Labelled photos from "device_sensor", an image-classification folder in OlegPafik/ml-upna-order-checker. The possible labels are: device, sensor.

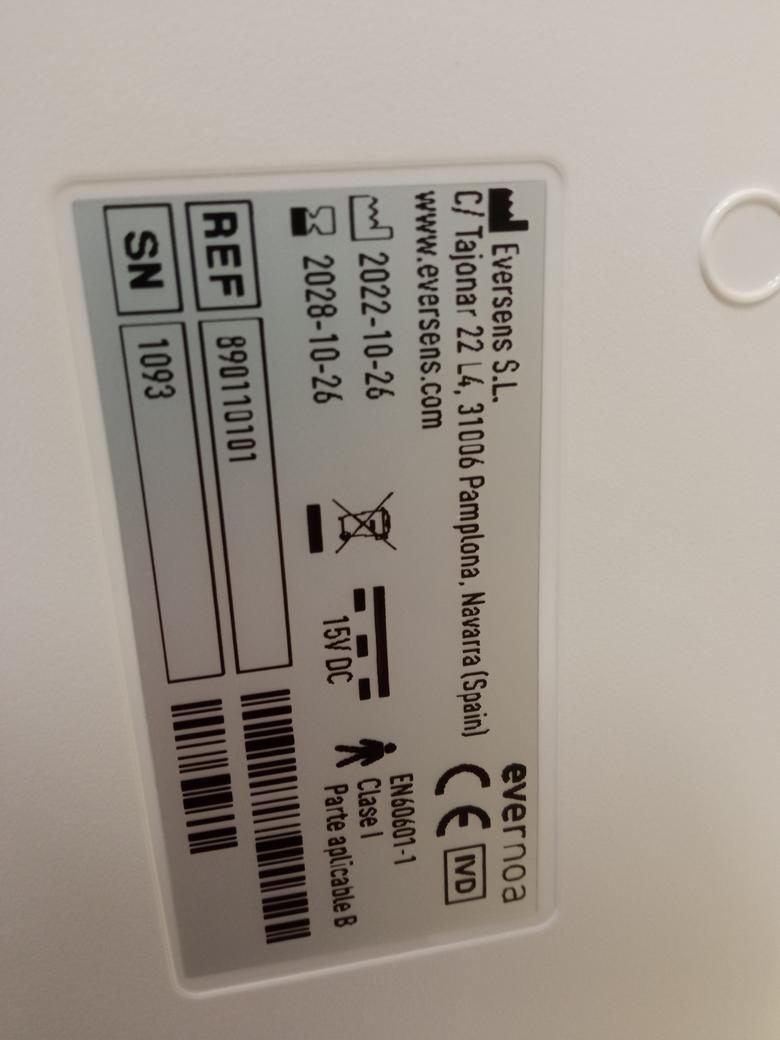
Label: device

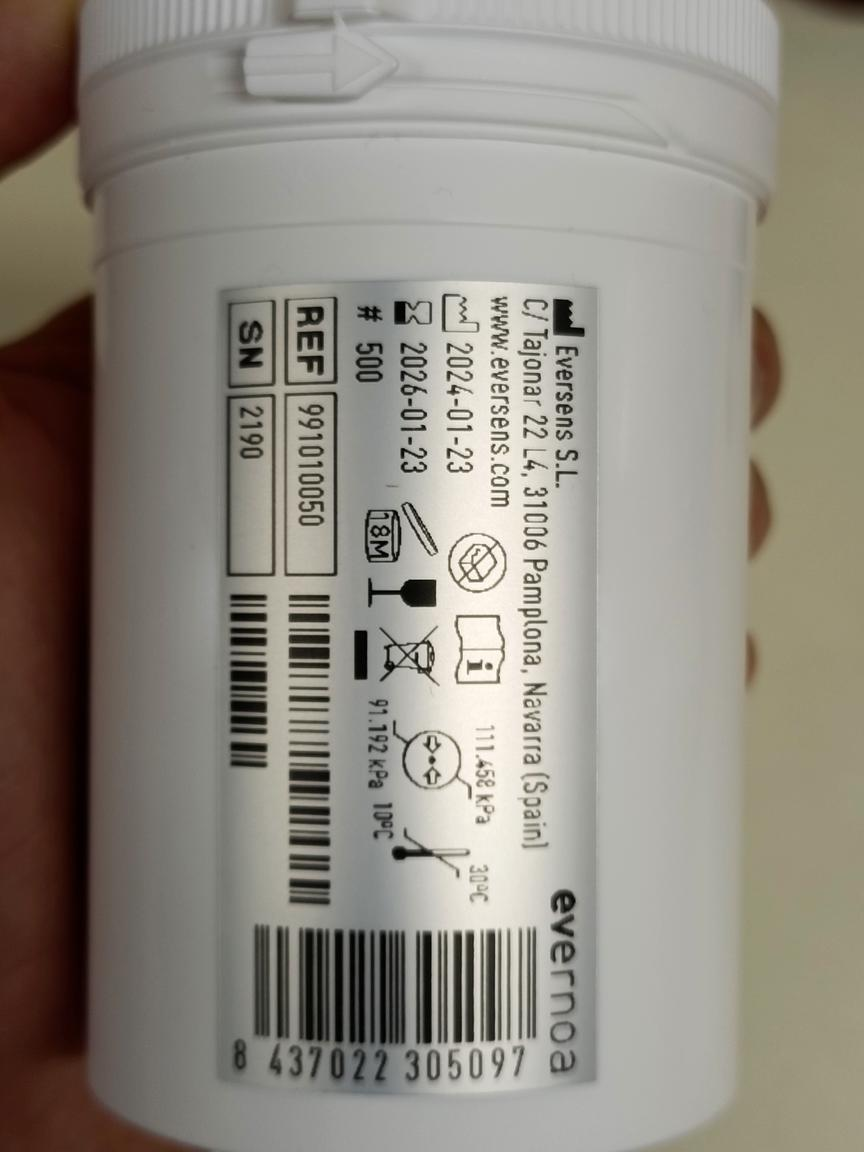
Label: sensor

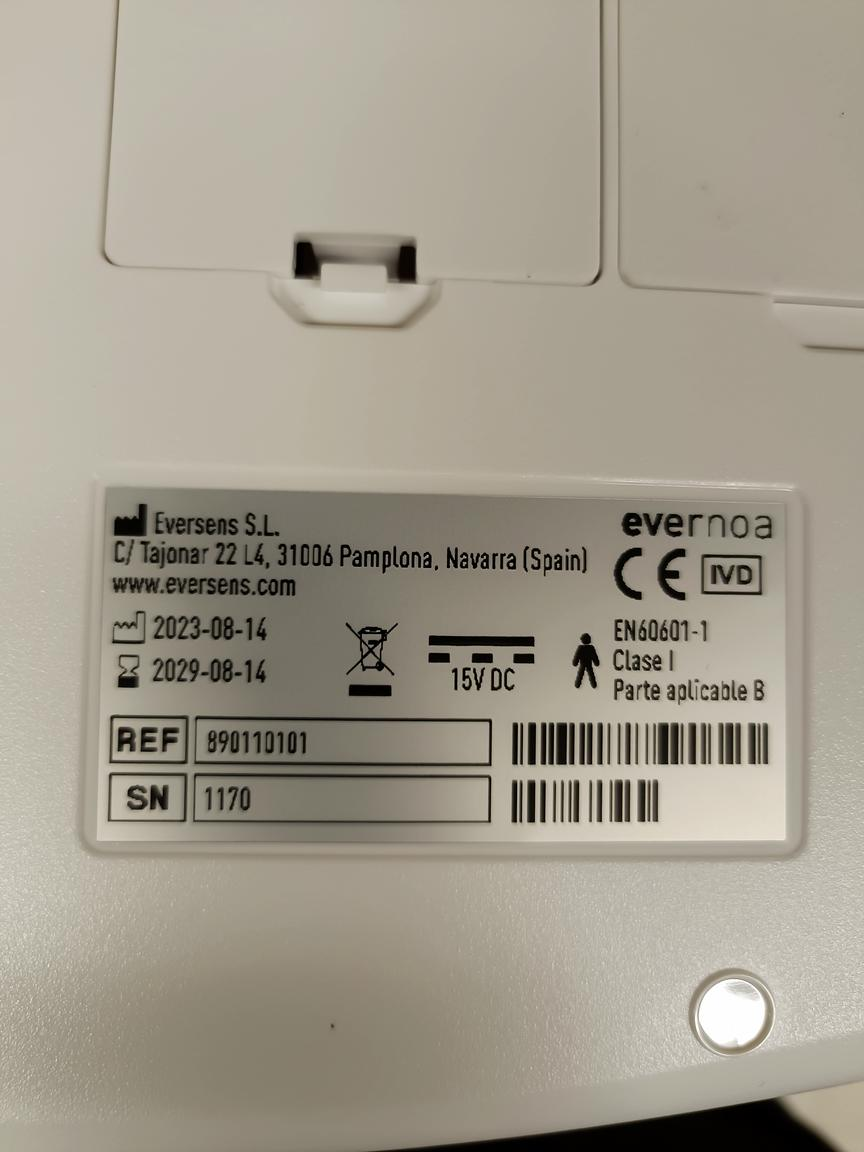
Label: device

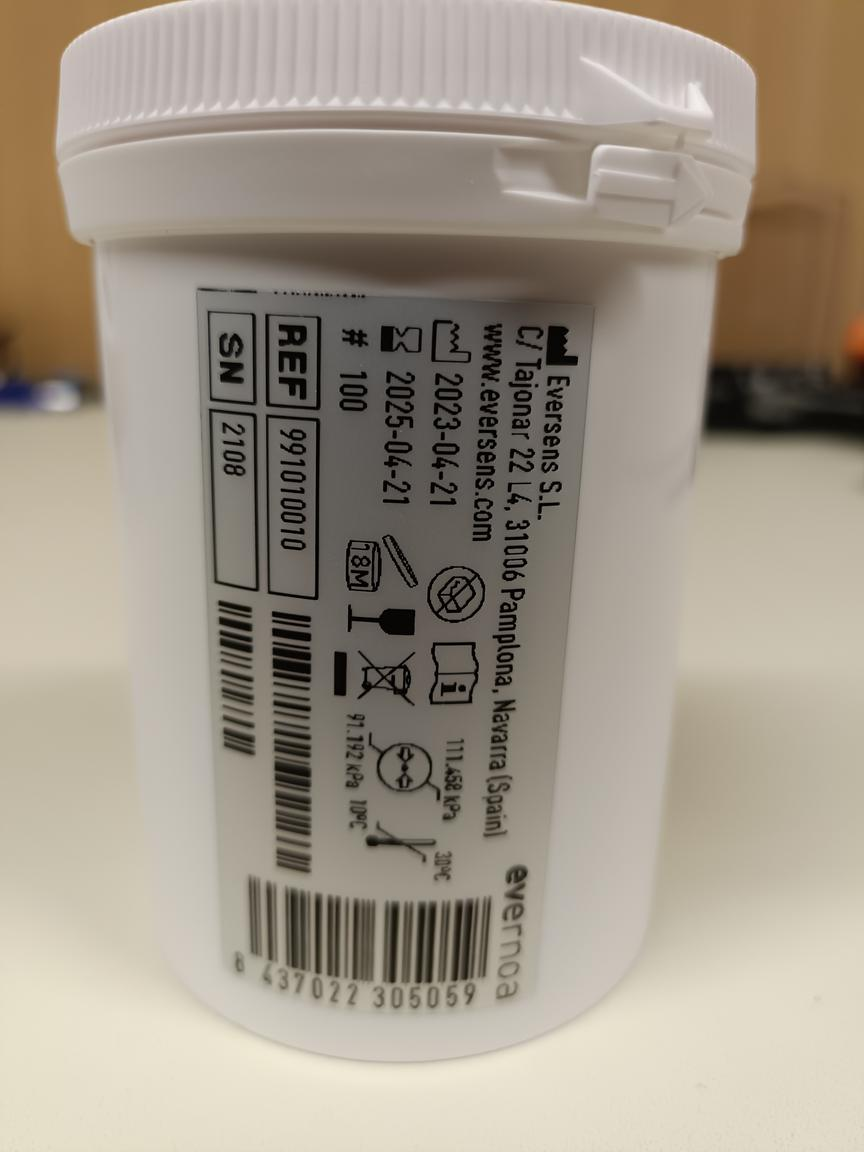
Label: sensor

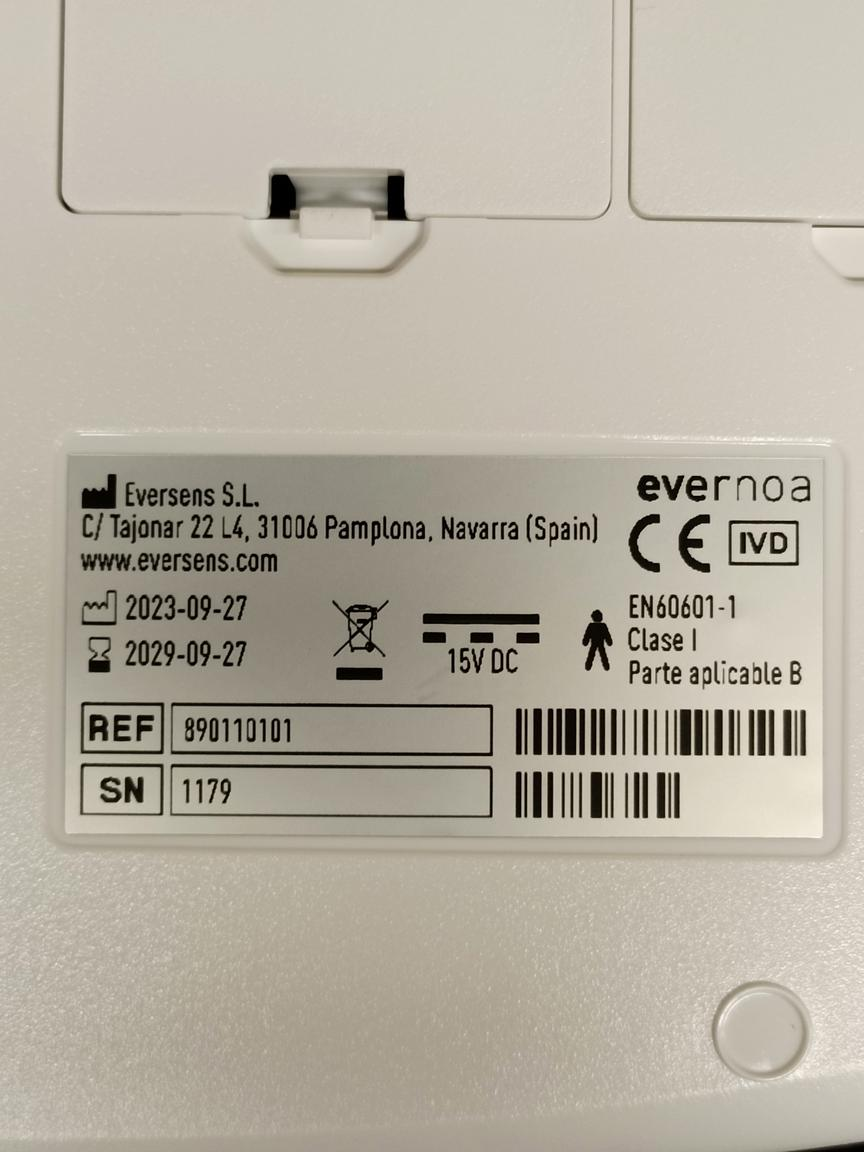
Label: device

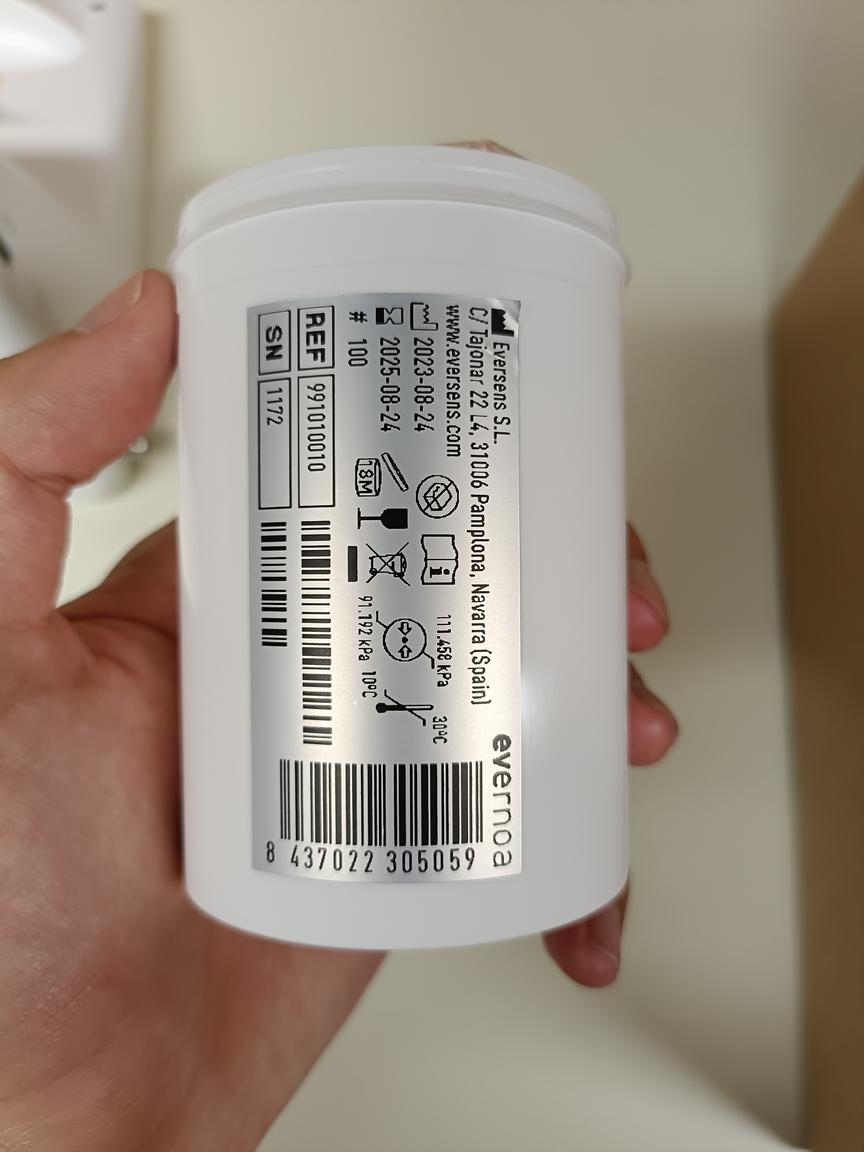
Label: sensor
